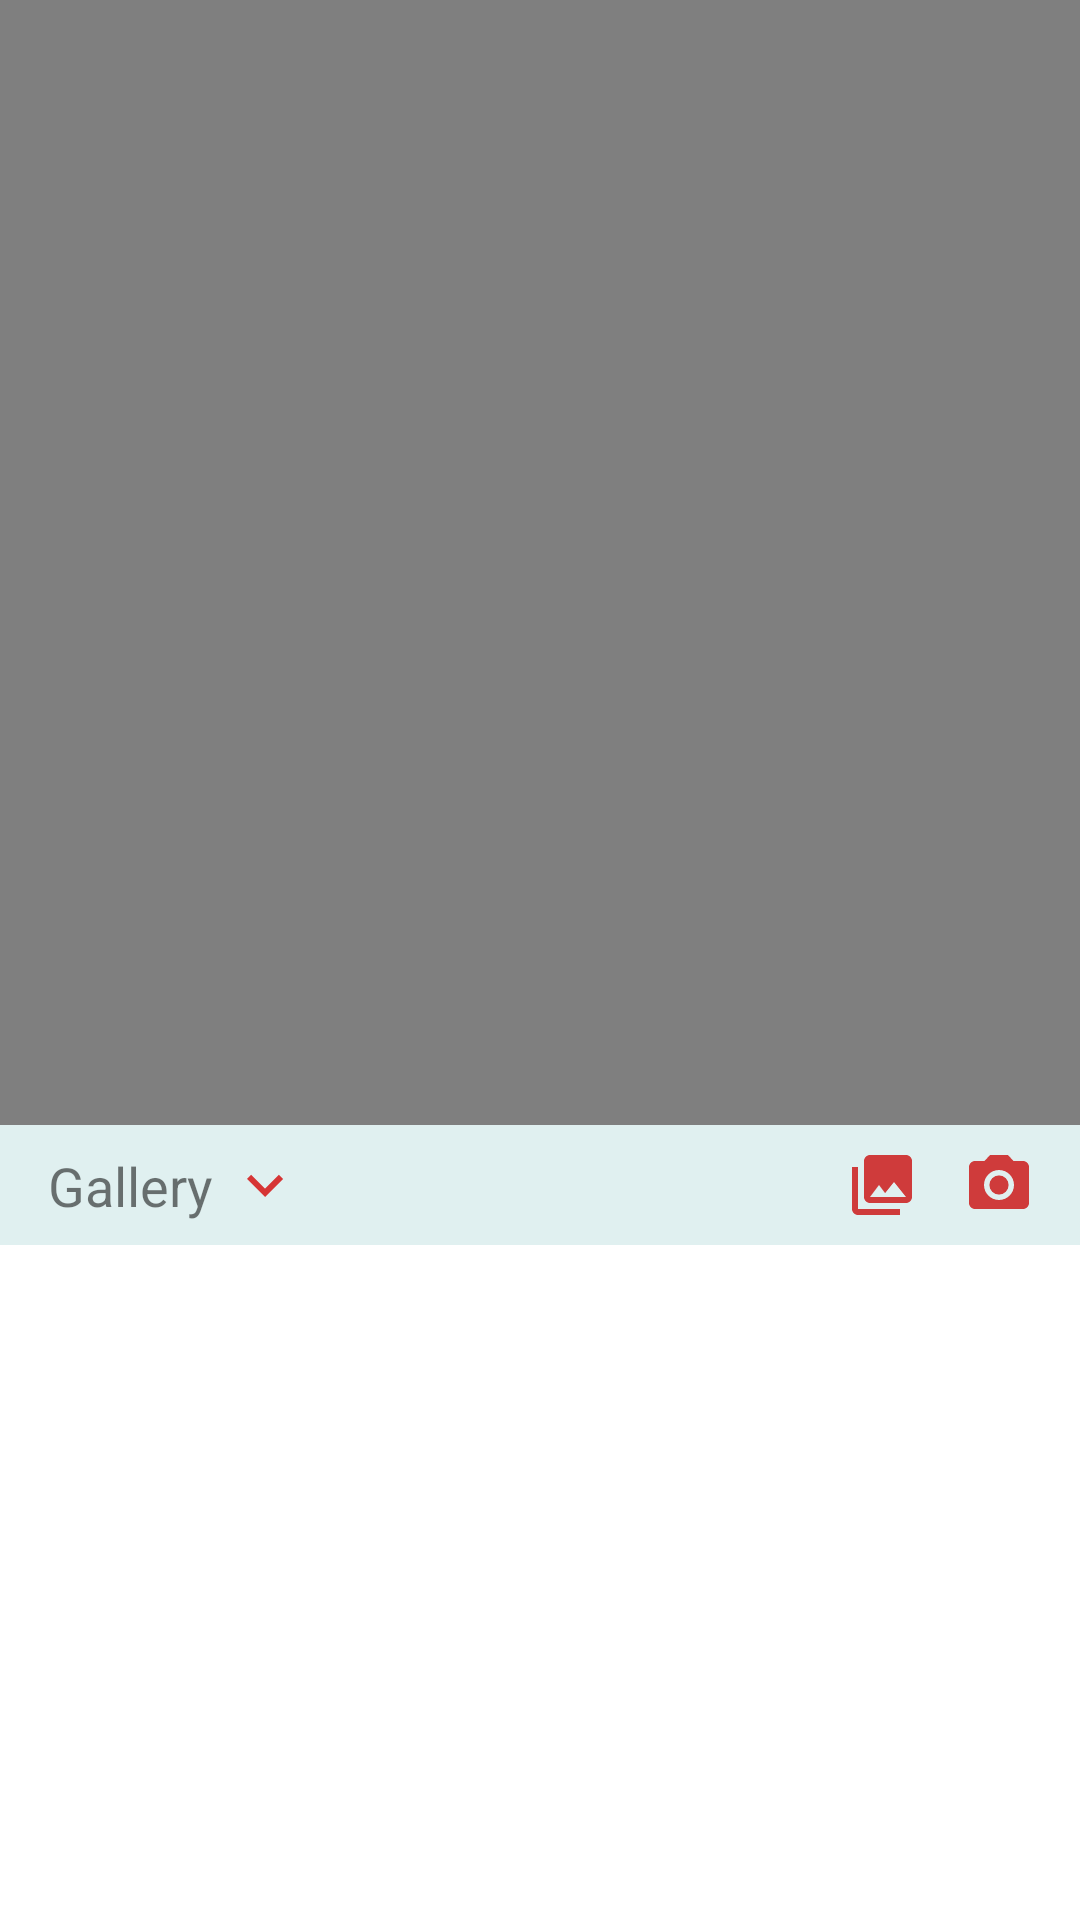

Reconstruct the res/layout file that produces this screen, plus the resources it refers to.
<!-- AndroidManifest.xml: application theme Theme.PostPhoto -->
<!-- res/layout/activity_video.xml -->
<?xml version="1.0" encoding="utf-8"?>
<ScrollView  xmlns:android="http://schemas.android.com/apk/res/android"
    xmlns:app="http://schemas.android.com/apk/res-auto"
    xmlns:tools="http://schemas.android.com/tools"
    android:layout_width="match_parent"
    android:layout_height="match_parent"
    tools:context=".VideoActivity">

    <androidx.constraintlayout.widget.ConstraintLayout
        android:layout_width="match_parent"
        android:layout_height="match_parent">

        <VideoView
            android:id="@+id/galleryImage"
            android:layout_width="match_parent"
            android:layout_height="375dp"
            app:layout_constraintEnd_toEndOf="parent"
            app:layout_constraintStart_toStartOf="parent"
            app:layout_constraintTop_toTopOf="parent" />

        <androidx.constraintlayout.widget.ConstraintLayout
            android:id="@+id/constraintLayout"
            android:layout_width="match_parent"
            android:layout_height="40dp"
            app:layout_constraintEnd_toEndOf="parent"
            app:layout_constraintStart_toStartOf="parent"
            app:layout_constraintTop_toBottomOf="@+id/galleryImage">

            <View
                android:id="@+id/divider"
                android:layout_width="409dp"
                android:layout_height="40dp"
                android:background="?android:attr/listDivider"
                android:backgroundTint="@color/teal_700"
                app:layout_constraintStart_toStartOf="parent"
                app:layout_constraintTop_toTopOf="parent" />

            <androidx.constraintlayout.widget.ConstraintLayout
                android:layout_width="wrap_content"
                android:layout_height="30dp"
                android:layout_marginStart="16dp"
                android:backgroundTint="@color/white"
                app:layout_constraintBottom_toBottomOf="parent"
                app:layout_constraintStart_toStartOf="parent"
                app:layout_constraintTop_toTopOf="parent">

                <TextView
                    android:id="@+id/videoTv"
                    android:layout_width="wrap_content"
                    android:layout_height="wrap_content"
                    android:text="Gallery"
                    android:textSize="18sp"
                    app:layout_constraintBottom_toBottomOf="parent"
                    app:layout_constraintStart_toStartOf="parent"
                    app:layout_constraintTop_toTopOf="parent" />

                <ImageView
                    android:id="@+id/bottomBtn"
                    android:layout_width="wrap_content"
                    android:layout_height="wrap_content"
                    android:src="@drawable/ic_baseline_keyboard_arrow_down_24"
                    app:layout_constraintBottom_toBottomOf="parent"
                    android:layout_marginLeft="5dp"
                    app:layout_constraintStart_toEndOf="@+id/videoTv"
                    app:layout_constraintTop_toTopOf="parent" />


            </androidx.constraintlayout.widget.ConstraintLayout>

            <ImageView
                android:id="@+id/imageView"
                android:layout_width="wrap_content"
                android:layout_height="wrap_content"
                android:src="@drawable/ic_baseline_camera_alt_24"
                app:layout_constraintBottom_toBottomOf="parent"
                app:layout_constraintEnd_toEndOf="parent"
                app:layout_constraintTop_toTopOf="parent"
                android:layout_marginRight="15dp"/>

            <ImageView
                android:layout_width="wrap_content"
                android:layout_height="wrap_content"
                android:src="@drawable/ic_baseline_photo_library_24"
                app:layout_constraintBottom_toBottomOf="parent"
                app:layout_constraintEnd_toStartOf="@+id/imageView"
                app:layout_constraintTop_toTopOf="parent"
                android:layout_marginRight="15dp" />


        </androidx.constraintlayout.widget.ConstraintLayout>

        <androidx.recyclerview.widget.RecyclerView
            android:id="@+id/videoRv"
            android:layout_width="match_parent"
            android:layout_height="wrap_content"
            app:layout_constraintEnd_toEndOf="parent"
            app:layout_constraintStart_toStartOf="parent"
            app:layout_constraintTop_toBottomOf="@+id/constraintLayout" />


    </androidx.constraintlayout.widget.ConstraintLayout>
</ScrollView>
<!-- resources referenced by this layout -->
<resources>
  <!-- drawable ic_baseline_camera_alt_24 (drawable) -->
  <vector android:height="24dp" android:tint="#CF3B3B"
      android:viewportHeight="24" android:viewportWidth="24"
      android:width="24dp" xmlns:android="http://schemas.android.com/apk/res/android">
      <path android:fillColor="@android:color/white" android:pathData="M12,12m-3.2,0a3.2,3.2 0,1 1,6.4 0a3.2,3.2 0,1 1,-6.4 0"/>
      <path android:fillColor="@android:color/white" android:pathData="M9,2L7.17,4L4,4c-1.1,0 -2,0.9 -2,2v12c0,1.1 0.9,2 2,2h16c1.1,0 2,-0.9 2,-2L22,6c0,-1.1 -0.9,-2 -2,-2h-3.17L15,2L9,2zM12,17c-2.76,0 -5,-2.24 -5,-5s2.24,-5 5,-5 5,2.24 5,5 -2.24,5 -5,5z"/>
  </vector>
  <!-- drawable ic_baseline_keyboard_arrow_down_24 (drawable) -->
  <vector android:height="24dp" android:tint="#D63535"
      android:viewportHeight="24" android:viewportWidth="24"
      android:width="24dp" xmlns:android="http://schemas.android.com/apk/res/android">
      <path android:fillColor="@android:color/white" android:pathData="M7.41,8.59L12,13.17l4.59,-4.58L18,10l-6,6 -6,-6 1.41,-1.41z"/>
  </vector>
  <!-- drawable ic_baseline_photo_library_24 (drawable) -->
  <vector android:height="24dp" android:tint="#CF3B3B"
      android:viewportHeight="24" android:viewportWidth="24"
      android:width="24dp" xmlns:android="http://schemas.android.com/apk/res/android">
      <path android:fillColor="@android:color/white" android:pathData="M22,16L22,4c0,-1.1 -0.9,-2 -2,-2L8,2c-1.1,0 -2,0.9 -2,2v12c0,1.1 0.9,2 2,2h12c1.1,0 2,-0.9 2,-2zM11,12l2.03,2.71L16,11l4,5L8,16l3,-4zM2,6v14c0,1.1 0.9,2 2,2h14v-2L4,20L4,6L2,6z"/>
  </vector>
  <style name="Theme.PostPhoto" parent="Theme.MaterialComponents.DayNight.DarkActionBar">
          
          <item name="colorPrimary">@color/purple_500</item>
          <item name="colorPrimaryVariant">@color/purple_700</item>
          <item name="colorOnPrimary">@color/white</item>
          
          <item name="colorSecondary">@color/teal_200</item>
          <item name="colorSecondaryVariant">@color/teal_700</item>
          <item name="colorOnSecondary">@color/black</item>
          
          <item name="android:statusBarColor" tools:targetApi="l">?attr/colorPrimaryVariant</item>
          
      </style>
  <!-- not gathered from this repository: default colours our renderer supplied (Android Studio template values) -->
  <color name="purple_500">#FF6200EE</color>
  <color name="purple_700">#FF3700B3</color>
  <color name="teal_200">#FF03DAC5</color>
  <color name="teal_700">#FF018786</color>
  <color name="black">#FF000000</color>
  <color name="white">#FFFFFFFF</color>
</resources>
